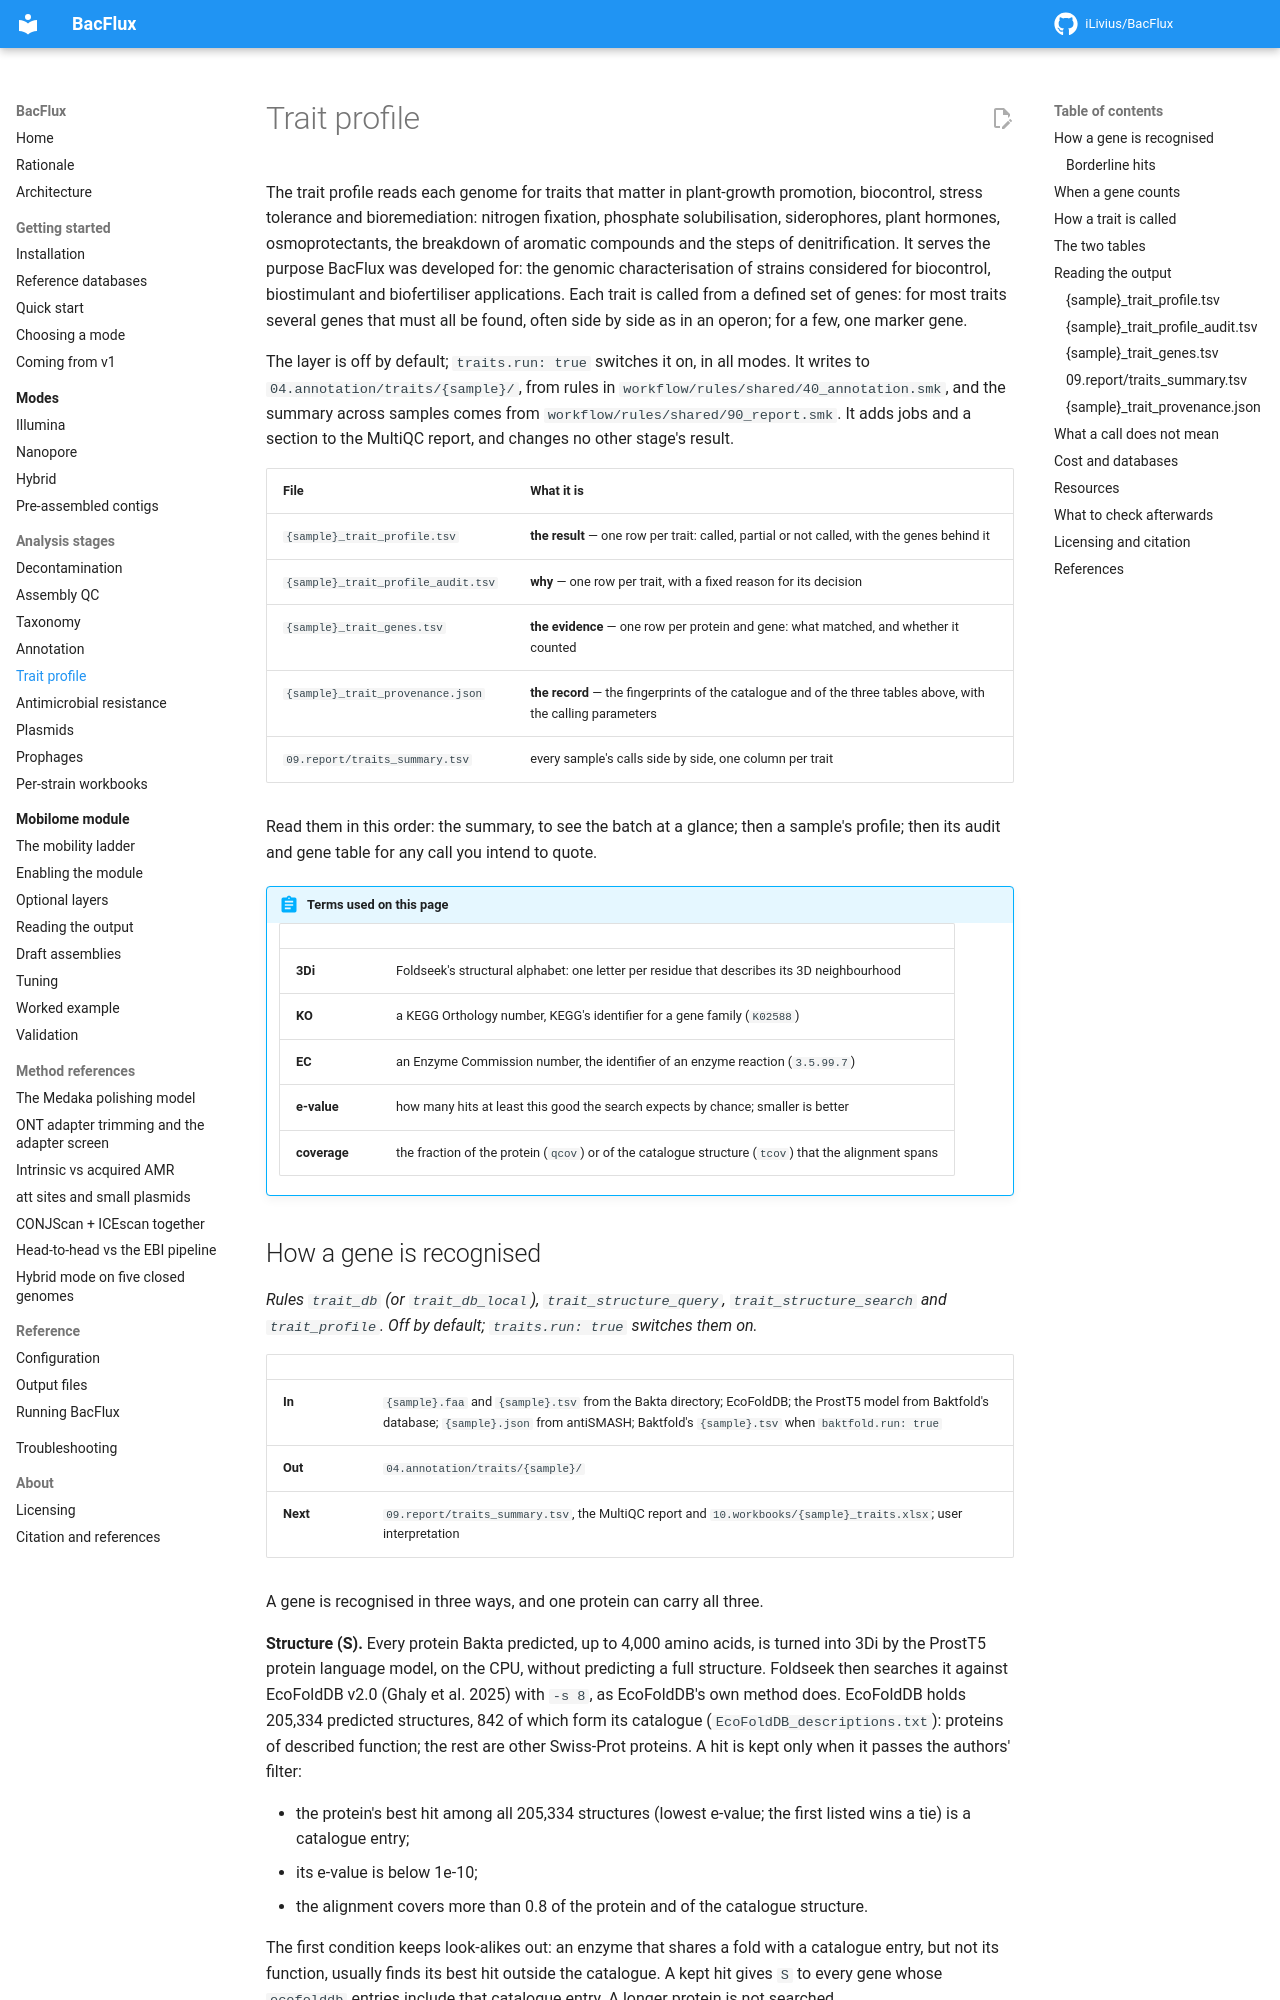

repository: iLivius/BacFlux · page: analysis/traits/index.html · generator: mkdocs

# Trait profile

The trait profile reads each genome for traits that matter in plant-growth promotion,
biocontrol, stress tolerance and bioremediation: nitrogen fixation, phosphate
solubilisation, siderophores, plant hormones, osmoprotectants, the breakdown of
aromatic compounds and the steps of denitrification. It serves the purpose BacFlux was
developed for: the genomic characterisation of strains considered for biocontrol,
biostimulant and biofertiliser applications. Each trait is called from a defined set of
genes: for most traits several genes that must all be found, often side by side as in
an operon; for a few, one marker gene.

The layer is off by default; `traits.run: true` switches it on, in all modes. It writes
to `04.annotation/traits/{sample}/`, from rules in
`workflow/rules/shared/40_annotation.smk`, and the summary across samples comes from
`workflow/rules/shared/90_report.smk`. It adds jobs and a section to the MultiQC
report, and changes no other stage's result.

| File | What it is |
|---|---|
| `{sample}_trait_profile.tsv` | **the result** — one row per trait: called, partial or not called, with the genes behind it |
| `{sample}_trait_profile_audit.tsv` | **why** — one row per trait, with a fixed reason for its decision |
| `{sample}_trait_genes.tsv` | **the evidence** — one row per protein and gene: what matched, and whether it counted |
| `{sample}_trait_provenance.json` | **the record** — the fingerprints of the catalogue and of the three tables above, with the calling parameters |
| `09.report/traits_summary.tsv` | every sample's calls side by side, one column per trait |

Read them in this order: the summary, to see the batch at a glance; then a sample's
profile; then its audit and gene table for any call you intend to quote.

!!! abstract "Terms used on this page"

    | | |
    |---|---|
    | **3Di** | Foldseek's structural alphabet: one letter per residue that describes its 3D neighbourhood |
    | **KO** | a KEGG Orthology number, KEGG's identifier for a gene family (`K02588`) |
    | **EC** | an Enzyme Commission number, the identifier of an enzyme reaction (`3.5.99.7`) |
    | **e-value** | how many hits at least this good the search expects by chance; smaller is better |
    | **coverage** | the fraction of the protein (`qcov`) or of the catalogue structure (`tcov`) that the alignment spans |
